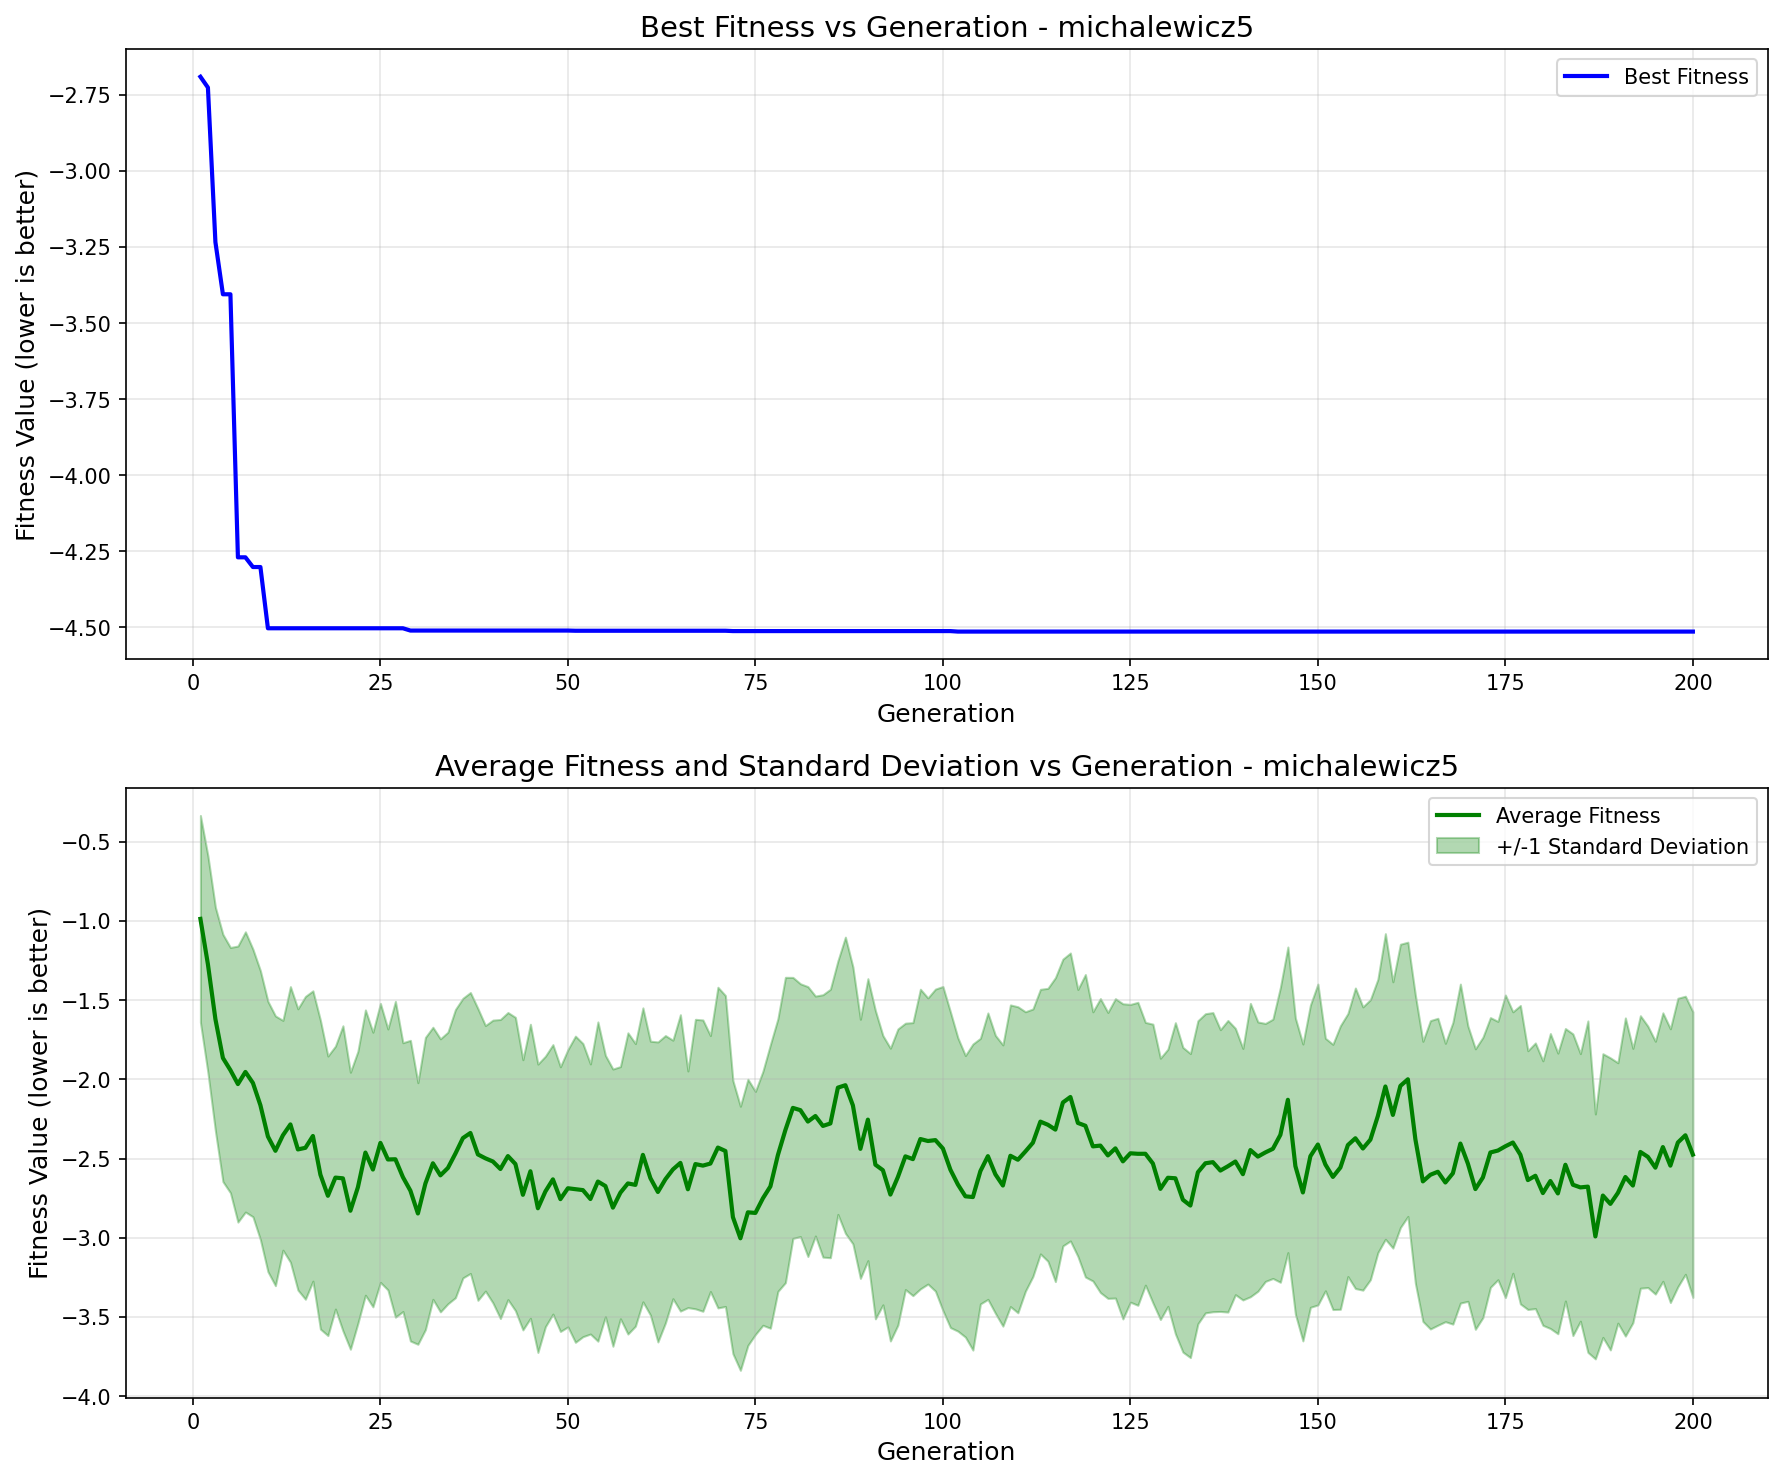

Values plotted in this chart, from the file beside it:
generation, best_fitness, best_individual, mean_fitness, std_dev
1, -2.691, [1, 0, 1, 1, 1, 0, 0, 1, 0, 1, 0, 1, 0, …, -0.9871, 0.6527
2, -2.726, [1, 0, 1, 1, 1, 0, 0, 1, 0, 1, 0, 1, 0, …, -1.274, 0.6843
3, -3.234, [1, 0, 1, 1, 1, 0, 0, 1, 1, 1, 0, 1, 0, …, -1.62, 0.7061
4, -3.405, [1, 0, 1, 1, 0, 1, 0, 1, 2, 1, 1, 1, 0, …, -1.865, 0.7803
5, -3.405, [1, 0, 1, 1, 0, 1, 0, 1, 2, 1, 1, 1, 0, …, -1.942, 0.7744
6, -4.27, [1, 0, 1, 0, 1, 2, 1, 1, 1, 2, 1, 0, 0, …, -2.03, 0.8715
7, -4.27, [1, 0, 1, 0, 1, 2, 1, 1, 1, 2, 1, 0, 0, …, -1.953, 0.8846
8, -4.302, [1, 0, 1, 1, 0, 1, 0, 1, 2, 1, 1, 1, 0, …, -2.023, 0.8447
9, -4.302, [1, 0, 1, 1, 0, 1, 0, 1, 2, 1, 1, 1, 0, …, -2.164, 0.8489
10, -4.503, [1, 0, 1, 1, 0, 1, 0, 1, 2, 1, 1, 1, 0, …, -2.361, 0.8533
11, -4.503, [1, 0, 1, 1, 0, 1, 0, 1, 2, 1, 1, 1, 0, …, -2.451, 0.8515
12, -4.503, [1, 0, 1, 1, 0, 1, 0, 1, 2, 1, 1, 1, 0, …, -2.353, 0.7254
13, -4.503, [1, 0, 1, 1, 0, 1, 0, 1, 2, 1, 1, 1, 0, …, -2.285, 0.8698
14, -4.503, [1, 0, 1, 1, 0, 1, 0, 1, 2, 1, 1, 1, 0, …, -2.443, 0.8878
15, -4.503, [1, 0, 1, 1, 0, 1, 0, 1, 2, 1, 1, 1, 0, …, -2.432, 0.9559
16, -4.503, [1, 0, 1, 1, 0, 1, 0, 1, 2, 1, 1, 1, 0, …, -2.358, 0.9165
17, -4.503, [1, 0, 1, 1, 0, 1, 0, 1, 2, 1, 1, 1, 0, …, -2.602, 0.9748
18, -4.503, [1, 0, 1, 1, 0, 1, 0, 1, 2, 1, 1, 1, 0, …, -2.735, 0.8824
19, -4.503, [1, 0, 1, 1, 0, 1, 0, 1, 2, 1, 1, 1, 0, …, -2.621, 0.8299
20, -4.503, [1, 0, 1, 1, 0, 1, 0, 1, 2, 1, 1, 1, 0, …, -2.625, 0.963
21, -4.503, [1, 0, 1, 1, 0, 1, 0, 1, 2, 1, 1, 1, 0, …, -2.83, 0.8743
22, -4.503, [1, 0, 1, 1, 0, 1, 0, 1, 2, 1, 1, 1, 0, …, -2.681, 0.8587
23, -4.503, [1, 0, 1, 1, 0, 1, 0, 1, 2, 1, 1, 1, 0, …, -2.462, 0.9007
24, -4.503, [1, 0, 1, 1, 0, 1, 0, 1, 2, 1, 1, 1, 0, …, -2.57, 0.8668
25, -4.503, [1, 0, 1, 1, 0, 1, 0, 1, 2, 1, 1, 1, 0, …, -2.401, 0.8807
26, -4.503, [1, 0, 1, 1, 0, 1, 0, 1, 2, 1, 1, 1, 0, …, -2.506, 0.8237
27, -4.503, [1, 0, 1, 1, 0, 1, 0, 1, 2, 1, 1, 1, 0, …, -2.505, 0.997
28, -4.503, [1, 0, 1, 1, 0, 1, 0, 1, 2, 1, 1, 1, 0, …, -2.618, 0.8485
29, -4.511, [1, 0, 1, 1, 0, 1, 0, 1, 2, 1, 1, 1, 0, …, -2.703, 0.9492
30, -4.511, [1, 0, 1, 1, 0, 1, 0, 1, 2, 1, 1, 1, 0, …, -2.847, 0.8256
31, -4.511, [1, 0, 1, 1, 0, 1, 0, 1, 2, 1, 1, 1, 0, …, -2.658, 0.9224
32, -4.511, [1, 0, 1, 1, 0, 1, 0, 1, 2, 1, 1, 1, 0, …, -2.53, 0.8589
33, -4.511, [1, 0, 1, 1, 0, 1, 0, 1, 2, 1, 1, 1, 0, …, -2.606, 0.8619
34, -4.511, [1, 0, 1, 1, 0, 1, 0, 1, 2, 1, 1, 1, 0, …, -2.56, 0.8574
35, -4.511, [1, 0, 1, 1, 0, 1, 0, 1, 2, 1, 1, 1, 0, …, -2.469, 0.9097
36, -4.511, [1, 0, 1, 1, 0, 1, 0, 1, 2, 1, 1, 1, 0, …, -2.371, 0.8828
37, -4.511, [1, 0, 1, 1, 0, 1, 0, 1, 2, 1, 1, 1, 0, …, -2.339, 0.8868
38, -4.511, [1, 0, 1, 1, 0, 1, 0, 1, 2, 1, 1, 1, 0, …, -2.474, 0.921
39, -4.511, [1, 0, 1, 1, 0, 1, 0, 1, 2, 1, 1, 1, 0, …, -2.499, 0.8383
40, -4.511, [1, 0, 1, 1, 0, 1, 0, 1, 2, 1, 1, 1, 0, …, -2.519, 0.8927
41, -4.511, [1, 0, 1, 1, 0, 1, 0, 1, 2, 1, 1, 1, 0, …, -2.566, 0.944
42, -4.511, [1, 0, 1, 1, 0, 1, 0, 1, 2, 1, 1, 1, 0, …, -2.485, 0.9063
43, -4.511, [1, 0, 1, 1, 0, 1, 0, 1, 2, 1, 1, 1, 0, …, -2.535, 0.9258
44, -4.511, [1, 0, 1, 1, 0, 1, 0, 1, 2, 1, 1, 1, 0, …, -2.729, 0.8529
45, -4.511, [1, 0, 1, 1, 0, 1, 0, 1, 2, 1, 1, 1, 0, …, -2.58, 0.9282
46, -4.511, [1, 0, 1, 1, 0, 1, 0, 1, 2, 1, 1, 1, 0, …, -2.814, 0.9102
47, -4.511, [1, 0, 1, 1, 0, 1, 0, 1, 2, 1, 1, 1, 0, …, -2.708, 0.854
48, -4.511, [1, 0, 1, 1, 0, 1, 0, 1, 2, 1, 1, 1, 0, …, -2.632, 0.8507
49, -4.511, [1, 0, 1, 1, 0, 1, 0, 1, 2, 1, 1, 1, 0, …, -2.756, 0.8355
50, -4.511, [1, 0, 1, 1, 0, 1, 0, 1, 2, 1, 1, 1, 0, …, -2.688, 0.8754
51, -4.511, [1, 0, 1, 1, 0, 1, 0, 1, 2, 1, 1, 1, 0, …, -2.694, 0.9666
52, -4.511, [1, 0, 1, 1, 0, 1, 0, 1, 2, 1, 1, 1, 0, …, -2.7, 0.9255
53, -4.511, [1, 0, 1, 1, 0, 1, 0, 1, 2, 1, 1, 1, 0, …, -2.756, 0.8525
54, -4.511, [1, 0, 1, 1, 0, 1, 0, 1, 2, 1, 1, 1, 0, …, -2.645, 1.008
55, -4.511, [1, 0, 1, 1, 0, 1, 0, 1, 2, 1, 1, 1, 0, …, -2.674, 0.8251
56, -4.511, [1, 0, 1, 1, 0, 1, 0, 1, 2, 1, 1, 1, 0, …, -2.81, 0.8751
57, -4.511, [1, 0, 1, 1, 0, 1, 0, 1, 2, 1, 1, 1, 0, …, -2.716, 0.7961
58, -4.511, [1, 0, 1, 1, 0, 1, 0, 1, 2, 1, 1, 1, 0, …, -2.657, 0.9509
59, -4.511, [1, 0, 1, 1, 0, 1, 0, 1, 2, 1, 1, 1, 0, …, -2.667, 0.8921
60, -4.511, [1, 0, 1, 1, 0, 1, 0, 1, 2, 1, 1, 1, 0, …, -2.477, 0.928
... 140 more rows
